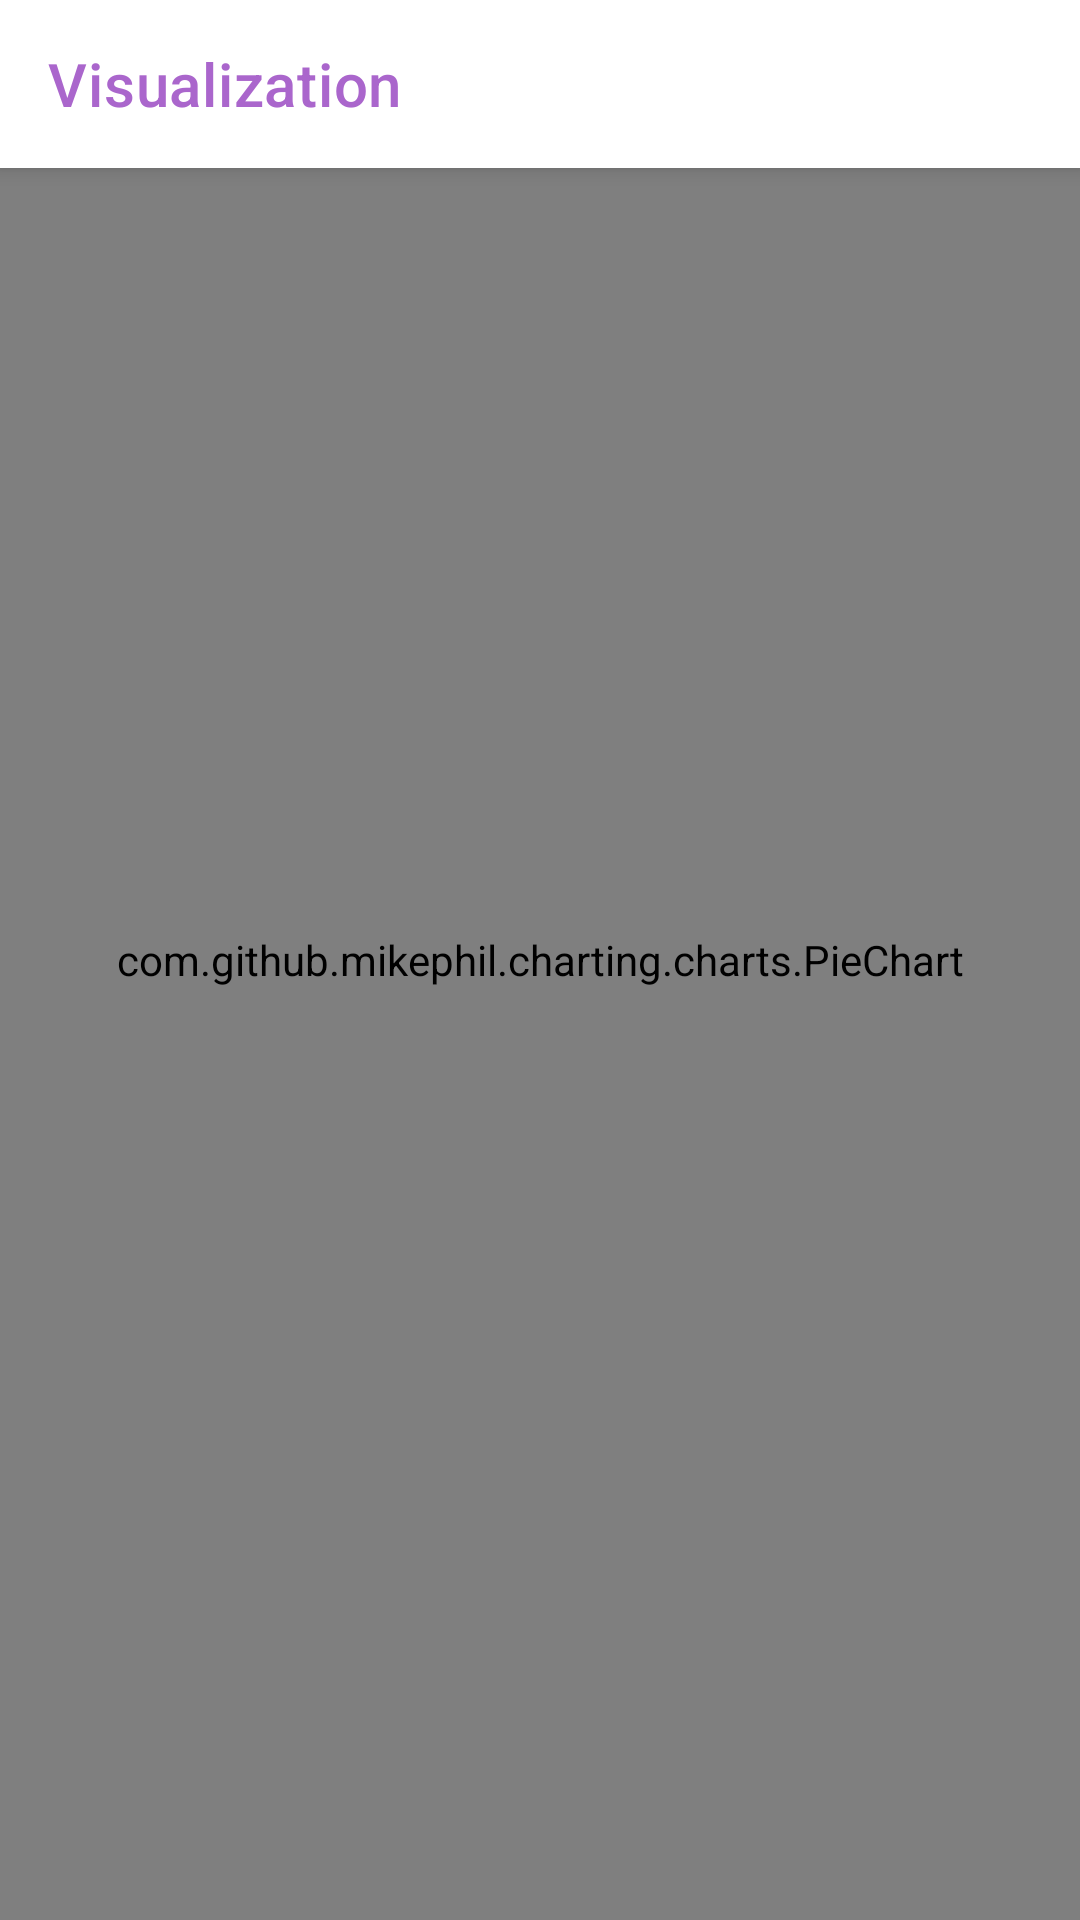

Here is an Android app screen rendered from its layout file. Give the layout XML and the strings, colors and styles it references.
<!-- AndroidManifest.xml: application theme AppTheme.ImageClassification -->
<!-- res/layout/activity_chart.xml -->
<?xml version="1.0" encoding="utf-8"?>
<RelativeLayout xmlns:android="http://schemas.android.com/apk/res/android"
    xmlns:app="http://schemas.android.com/apk/res-auto"
    xmlns:tools="http://schemas.android.com/tools"
    android:layout_width="match_parent"
    android:layout_height="match_parent"
    tools:context=".Chart">
    <androidx.appcompat.widget.Toolbar
        android:id="@+id/toolbar"
        style="@style/Widget.MaterialComponents.Toolbar.Primary"


        android:layout_width="match_parent"
        android:backgroundTint="@android:color/white"
        android:layout_height="?attr/actionBarSize"
        app:titleTextColor="@android:color/holo_purple"
        app:title="Visualization"

        android:layout_alignParentTop="true"
        android:background="@android:color/holo_red_dark">


    </androidx.appcompat.widget.Toolbar>
    <com.github.mikephil.charting.charts.PieChart
        android:layout_width="match_parent"
        android:id="@+id/barchart"
        android:layout_centerInParent="true"
        android:layout_height="match_parent">

    </com.github.mikephil.charting.charts.PieChart>

</RelativeLayout>
<!-- resources referenced by this layout -->
<resources>
  <style name="AppTheme.ImageClassification" parent="@style/Theme.MaterialComponents.Light.NoActionBar">
          
          <item name="colorPrimary">@color/tfe_color_primary</item>
          <item name="colorPrimaryDark">@android:color/white</item>
          <item name="colorAccent">@color/tfe_color_accent</item>
      </style>
</resources>
